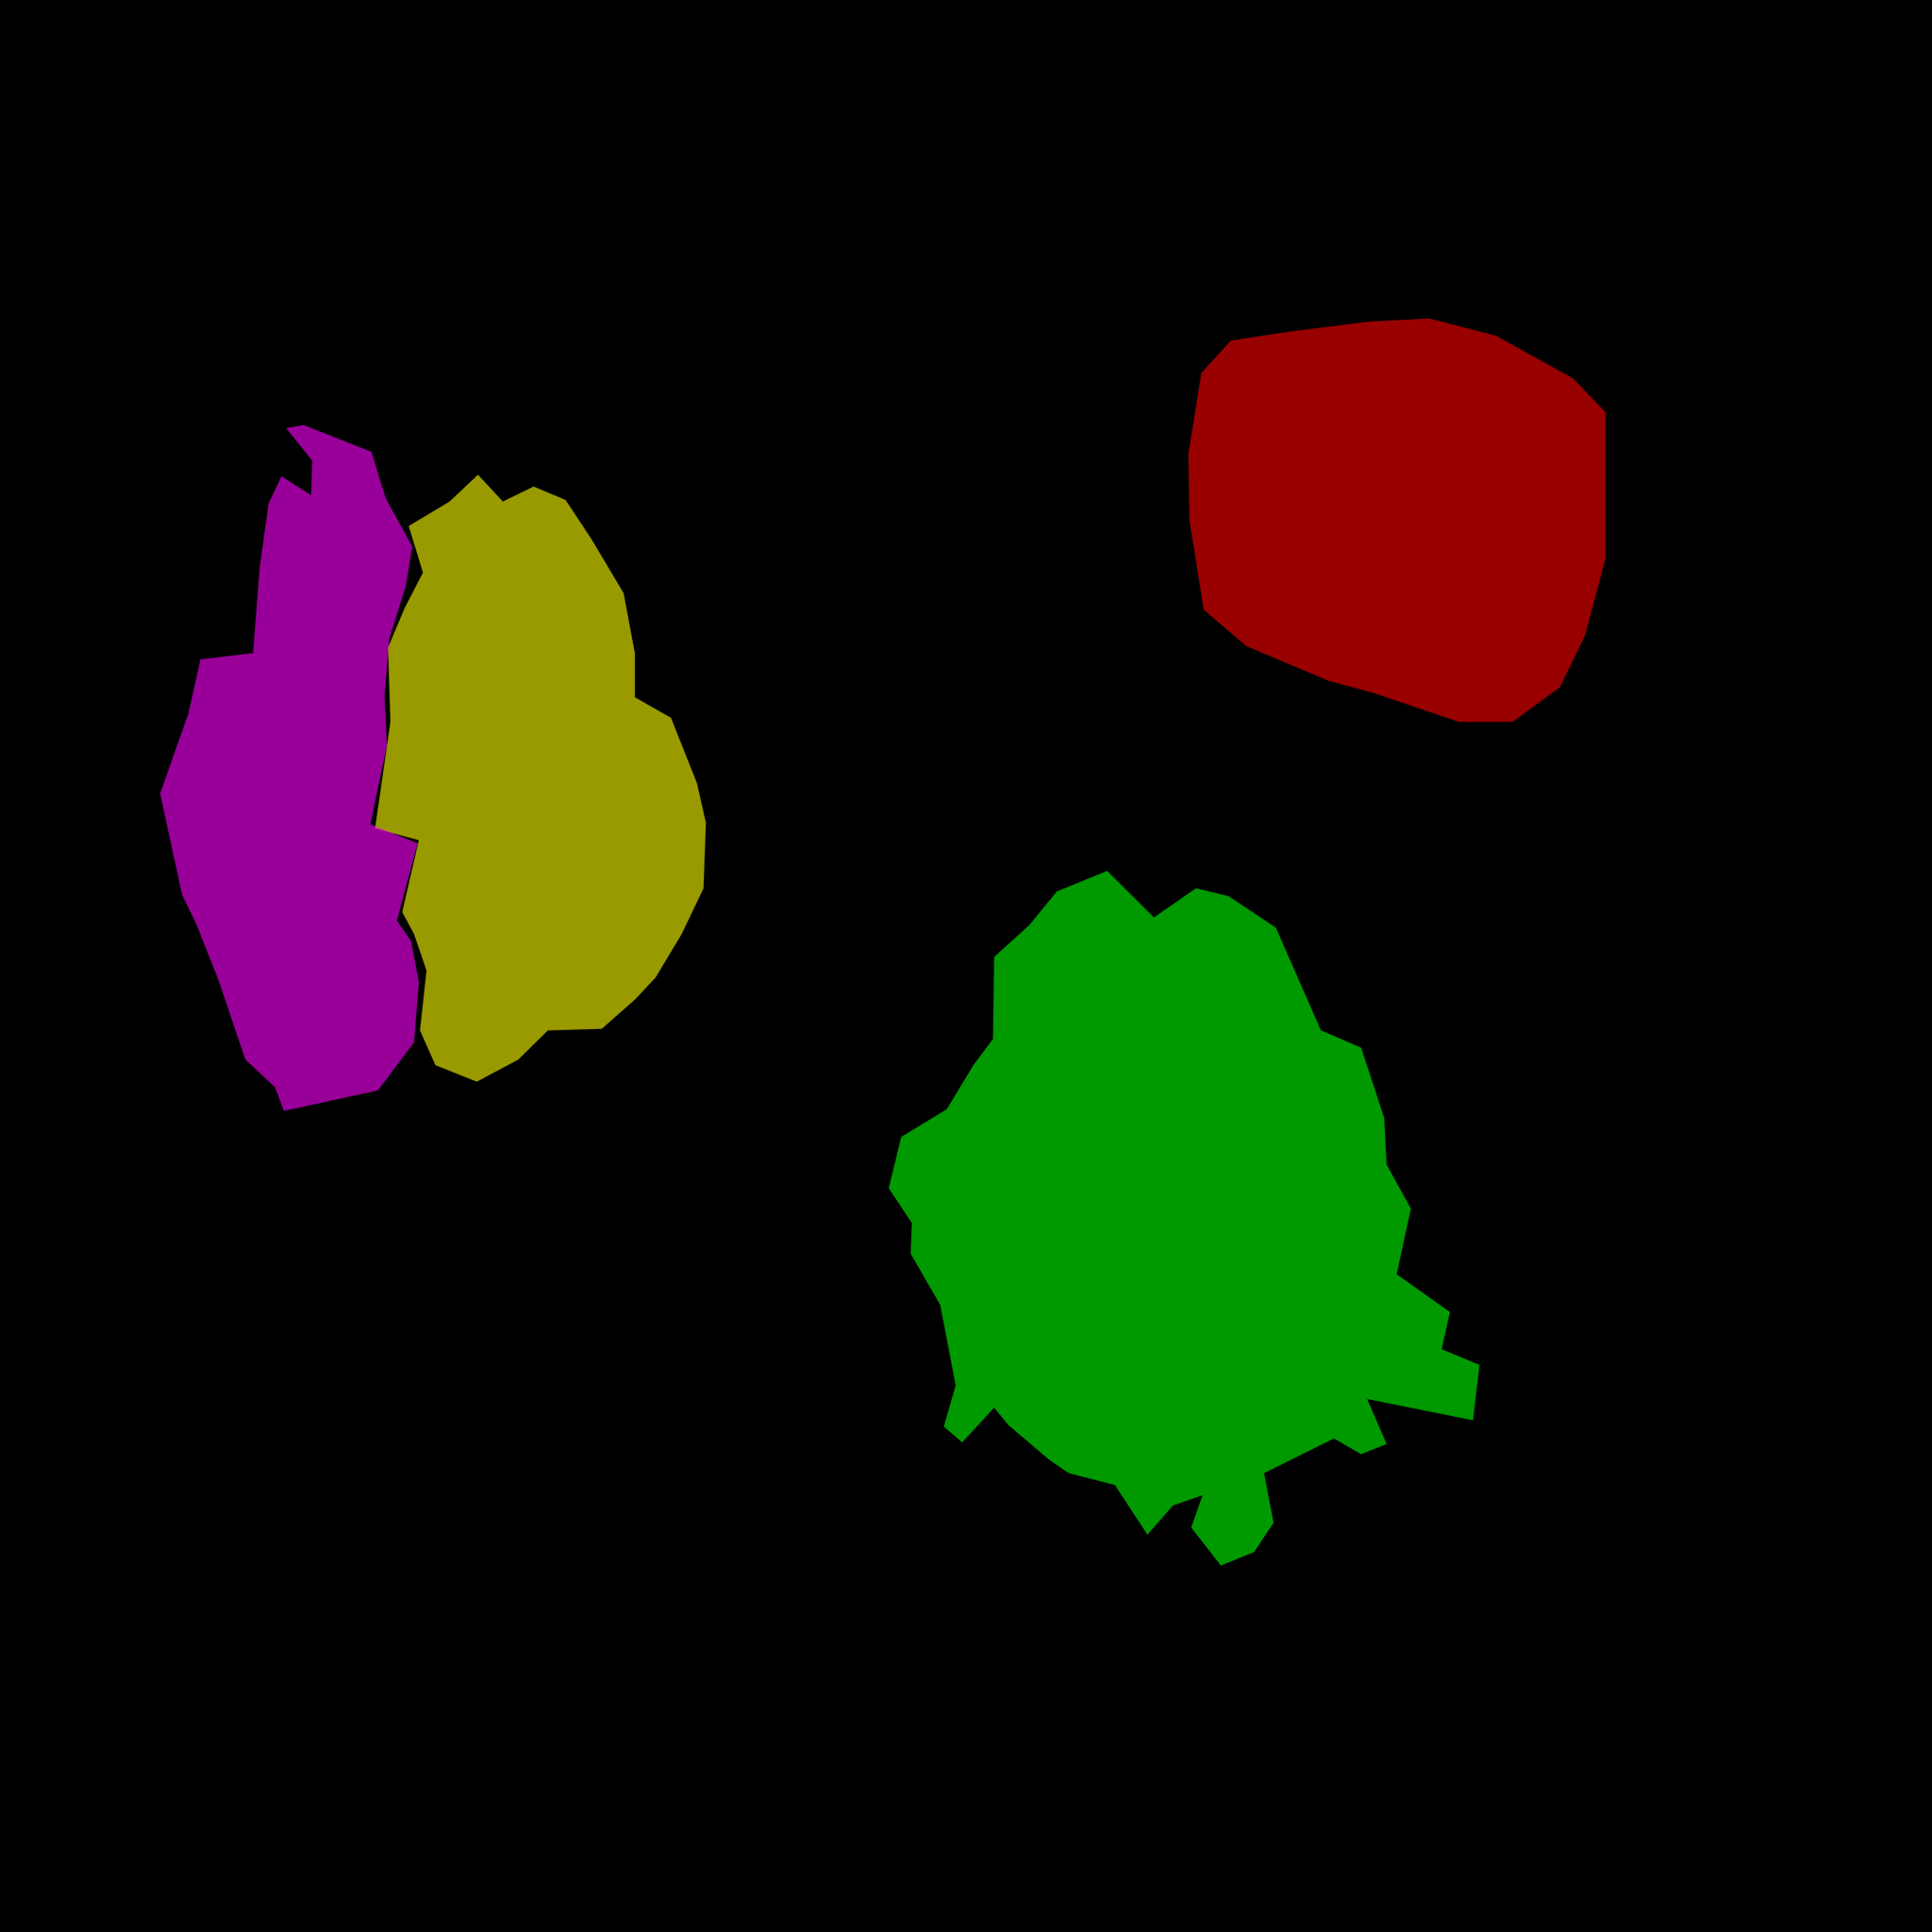

The file beside this chart, header and first rows:
ITEM, CALORIE, COLOR
pane, 271, FF0000
pizzoccheri, 226, 00FF00
arrosto, 197, FFFF00
patate/pure, 88, FF00FF
